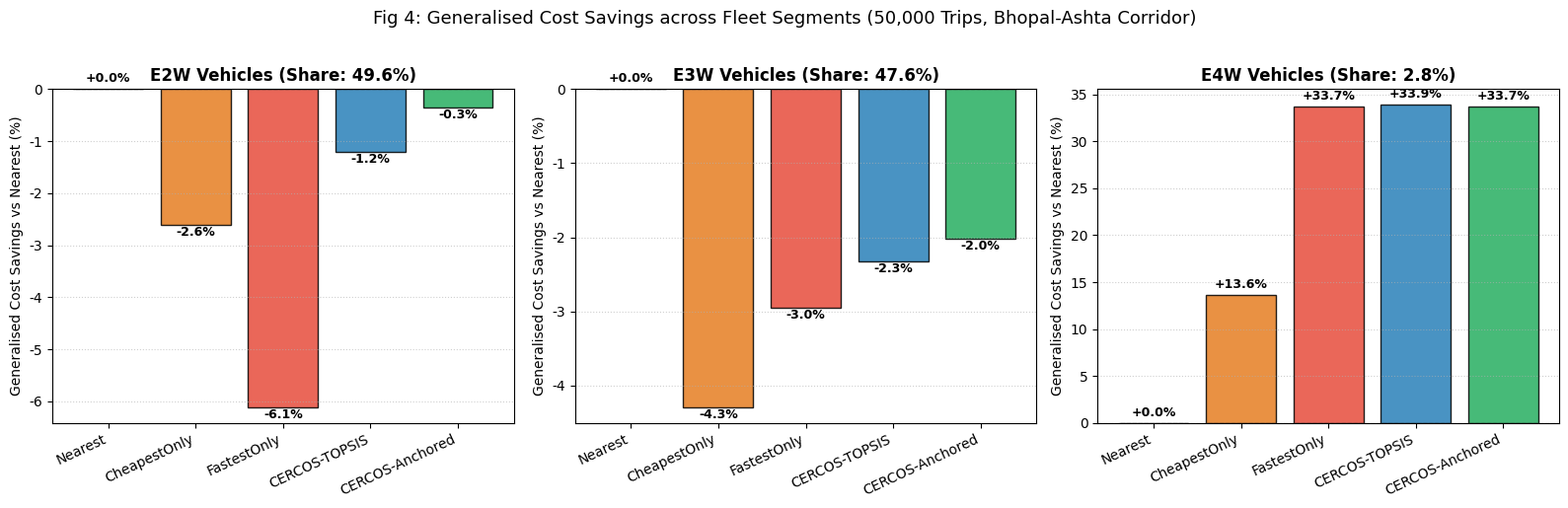
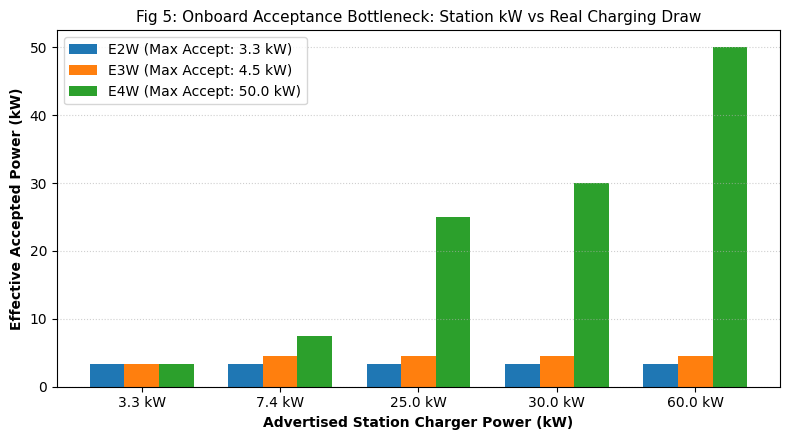

Reproduce these figures in Python, in order.
"""
CERCOS - Advanced Research Experiment 02: Heterogeneous Fleet & Power Acceptance
================================================================================
Investigates:
1. Fleet Heterogeneity: Performance across MP's real fleet mix:
   E2W (49.6%), E3W (47.6%), E4W (2.8%).
2. The Acceptance Bottleneck: Eff_kW = min(station_kW, vehicle_accept_kW)
   and its impact on generalized trip cost and tariff inefficiency.
3. Queuing Non-Linearities: M/G/c Allen-Cunneen queue estimation with SCV.
4. Benchmarking: Nearest vs Greedy vs CERCOS (Anchored WSM & TOPSIS).

Reproducible seed: 101
"""
import json, math, os
import numpy as np
import matplotlib
matplotlib.use("Agg")
import matplotlib.pyplot as plt

RNG = np.random.default_rng(101)

# Fleet definitions based on MP commercial registrations
FLEET = {
    "E2W": {
        "share": 0.496,
        "cap": 3.5,            # kWh battery capacity
        "cons": 0.038,         # kWh/km
        "max_accept": 3.3,     # kW max onboard charge acceptance (AC)
        "vot": 60.0,           # INR/hour value of time
        "allowed_plugs": ["Type2", "LECCS", "Socket"],
        "range_full": 3.5 / 0.038 # ~92 km
    },
    "E3W": {
        "share": 0.476,
        "cap": 8.0,            # kWh battery capacity (e-rickshaw / cargo)
        "cons": 0.085,         # kWh/km
        "max_accept": 4.5,     # kW max onboard charge acceptance
        "vot": 90.0,           # INR/hour
        "allowed_plugs": ["Bharat_DC001", "Bharat_AC001", "Socket", "Type2"],
        "range_full": 8.0 / 0.085 # ~94 km
    },
    "E4W": {
        "share": 0.028,
        "cap": 40.0,           # kWh (cab / passenger car)
        "cons": 0.150,         # kWh/km
        "max_accept": 50.0,    # kW DC fast charge
        "vot": 160.0,          # INR/hour
        "allowed_plugs": ["CCS2", "Type2"],
        "range_full": 40.0 / 0.150 # ~266 km
    }
}

MODES = {
    "Balanced":     [0.20, 0.20, 0.20, 0.15, 0.10, 0.15],
    "Cheapest":     [0.10, 0.50, 0.10, 0.10, 0.05, 0.15],
    "Fastest":      [0.10, 0.05, 0.25, 0.45, 0.05, 0.10],
    "BatterySafe":  [0.10, 0.05, 0.05, 0.10, 0.05, 0.65],
}
BENEFIT = np.array([0, 0, 0, 1, 1, 1], dtype=bool)  # Detour, Cost, Wait = cost-type (0)

# Anchored bounds: detour [0, 8], cost [8, 26], wait [0, 45], eff_p [1, 60], rating [1, 5], soc [0, 100]
BOUNDS = np.array([[0, 8], [8, 26], [0, 45], [1.0, 60.0], [1.0, 5.0], [0.0, 100.0]], float)

def topsis(X, w, benefit=BENEFIT):
    X = np.asarray(X, float)
    norm = np.sqrt((X ** 2).sum(0))
    norm[norm == 0] = 1.0
    V = (X / norm) * w
    ideal = np.where(benefit, V.max(0), V.min(0))
    anti = np.where(benefit, V.min(0), V.max(0))
    sp = np.sqrt(((V - ideal) ** 2).sum(1))
    sm = np.sqrt(((V - anti) ** 2).sum(1))
    denom = sp + sm + 1e-12
    return sm / denom

def wsm_anchored(X, w, bounds=BOUNDS, benefit=BENEFIT):
    X = np.asarray(X, float)
    lo, hi = bounds[:, 0], bounds[:, 1]
    Xc = np.clip(X, lo, hi)
    N = np.where(benefit, (Xc - lo) / (hi - lo), (hi - Xc) / (hi - lo))
    return N @ w

def erlang_c(c, a):
    if a >= c: return 1.0
    s = sum(a ** k / math.factorial(k) for k in range(c))
    t = (a ** c) / (math.factorial(c) * (1 - a / c))
    return t / (s + t)

def mgc_wq(lam, mu, c, scv_a=1.0, scv_s=1.2):
    """Allen-Cunneen approximation for M/G/c queue mean wait time (hours)."""
    a = lam / mu
    if a >= c: return 1.5 # saturated fallback cap (hours)
    p_wait = erlang_c(c, a)
    wq_mmc = p_wait / (c * mu - lam)
    return ((scv_a + scv_s) / 2.0) * wq_mmc

# Synthetic corridor: Bhopal - Sehore - Ashta (100 km)
CORRIDOR_KM = 100.0
N_STATIONS = 12
N_TRIPS = 50000

def generate_corridor():
    pos = np.sort(RNG.uniform(4.0, CORRIDOR_KM - 4.0, N_STATIONS))
    detour = RNG.uniform(0.3, 4.5, N_STATIONS)
    # realistic power distribution along highway: 3.3kW, 7.4kW, 25kW, 30kW, 60kW
    st_power = RNG.choice([3.3, 7.4, 25.0, 30.0, 60.0], N_STATIONS, p=[0.25, 0.35, 0.20, 0.15, 0.05])
    tariff = np.clip(10.5 + 0.06 * st_power + RNG.normal(0, 1.8, N_STATIONS), 9.0, 24.0)
    rating = np.clip(RNG.normal(4.1, 0.45, N_STATIONS), 2.8, 4.9)
    conn_count = RNG.integers(2, 6, N_STATIONS)
    utilization = RNG.uniform(0.20, 0.85, N_STATIONS)
    # Available plugs at each station
    plugs = []
    for p in st_power:
        if p <= 3.3: plugs.append(["Socket", "LECCS"])
        elif p <= 7.4: plugs.append(["Type2", "Socket", "LECCS"])
        elif p <= 25.0: plugs.append(["Bharat_DC001", "Type2", "Socket"])
        else: plugs.append(["CCS2", "Type2", "Bharat_DC001"])
    return pos, detour, st_power, tariff, rating, conn_count, utilization, plugs

def run_fleet_experiment():
    print(f"Simulating {N_TRIPS} trips across MP heterogeneous fleet...")
    policies = ["Nearest", "CheapestOnly", "FastestOnly", "CERCOS-TOPSIS", "CERCOS-Anchored"]
    
    # Store per-segment results
    results = {
        seg: {p: {"time": [], "cost": [], "wait": [], "gen_cost": [], "stranded": 0, "bottleneck_kw": []} for p in policies}
        for seg in FLEET
    }
    
    unreachable_trips = 0

    for _ in range(N_TRIPS):
        # Pick vehicle segment according to real registration market share
        seg_name = RNG.choice(["E2W", "E3W", "E4W"], p=[0.496, 0.476, 0.028])
        veh = FLEET[seg_name]
        
        pos, det, st_pw, tar, rat, cn, rho, plugs = generate_corridor()
        
        soc0 = RNG.uniform(0.20, 0.45)
        e0 = soc0 * veh["cap"]
        cons_real = veh["cons"] * RNG.normal(1.0, 0.08)
        
        # Reachable with 8% safety reserve
        max_dist = (e0 - 0.08 * veh["cap"]) / veh["cons"]
        
        # Filter stations by reachability and connector compatibility
        compat_mask = np.array([any(plug in veh["allowed_plugs"] for plug in station_plugs) for station_plugs in plugs])
        reach_mask = (pos + det) <= max_dist
        ok_idx = np.where(reach_mask & compat_mask)[0]
        
        if len(ok_idx) == 0:
            unreachable_trips += 1
            continue
            
        # Physical charge acceptance constraint: Eff_P = min(P_station, P_vehicle)
        eff_p = np.minimum(st_pw[ok_idx], veh["max_accept"])
        bottleneck = st_pw[ok_idx] - eff_p # power wasted/unusable
        
        # Queue model per station (M/G/c)
        service_hours = (0.40 * veh["cap"]) / np.maximum(eff_p, 1.0)
        mu = 1.0 / np.maximum(service_hours, 0.05)
        lam = rho[ok_idx] * cn[ok_idx] * mu
        
        wait_min = np.array([mgc_wq(l, m, c) * 60.0 for l, m, c in zip(lam, mu, cn[ok_idx])])
        wait_min = np.clip(wait_min, 0.0, 60.0)
        
        pred_arr_soc = (e0 - (pos[ok_idx] + det[ok_idx]) * veh["cons"]) / veh["cap"] * 100.0
        
        # Decision matrix: Detour (km), Tariff (INR/kWh), Wait (min), Eff_P (kW), Rating (1-5), Arr_SoC (%)
        X = np.c_[det[ok_idx], tar[ok_idx], wait_min, eff_p, rat[ok_idx], pred_arr_soc]
        
        # Compute choices
        w_balanced = np.array(MODES["Balanced"])
        w_cheap = np.array(MODES["Cheapest"])
        w_fast = np.array(MODES["Fastest"])
        
        c_nearest = ok_idx[np.argmin(pos[ok_idx] + det[ok_idx])]
        c_cheap = ok_idx[np.argmin(tar[ok_idx])]
        c_fast = ok_idx[np.argmax(st_pw[ok_idx])] # naive app picks highest station kW!
        c_topsis = ok_idx[np.argmax(topsis(X, w_balanced))]
        c_anchored = ok_idx[np.argmax(wsm_anchored(X, w_balanced))]
        
        decisions = {
            "Nearest": c_nearest,
            "CheapestOnly": c_cheap,
            "FastestOnly": c_fast,
            "CERCOS-TOPSIS": c_topsis,
            "CERCOS-Anchored": c_anchored
        }
        
        for p_name, st_i in decisions.items():
            # Evaluate real trip outcomes
            dist_to_st = pos[st_i] + det[st_i]
            e_arrival = e0 - dist_to_st * cons_real
            is_stranded = e_arrival < 0.03 * veh["cap"]
            
            # Energy to charge up to 80% SoC or complete remaining corridor
            dist_rem = max(0.0, CORRIDOR_KM - pos[st_i])
            energy_needed = min(veh["cap"] * 0.80 - max(e_arrival, 0.0), dist_rem * cons_real * 1.20)
            energy_needed = max(energy_needed, 0.5)
            
            p_actual = min(st_pw[st_i], veh["max_accept"])
            t_charge_min = (energy_needed / p_actual) * 60.0
            
            # Simulated realization of wait
            p_wait = erlang_c(cn[st_i], rho[st_i] * cn[st_i])
            t_wait_real = RNG.exponential(12.0) if RNG.random() < p_wait else 0.0
            t_detour_min = (2.0 * det[st_i] / 40.0) * 60.0 # 40 km/h access road
            
            total_time_min = t_charge_min + t_wait_real + t_detour_min
            charging_cost_inr = energy_needed * tar[st_i]
            gen_cost_inr = charging_cost_inr + (total_time_min / 60.0) * veh["vot"]
            
            seg_res = results[seg_name][p_name]
            seg_res["time"].append(total_time_min)
            seg_res["cost"].append(charging_cost_inr)
            seg_res["wait"].append(t_wait_real)
            seg_res["gen_cost"].append(gen_cost_inr)
            if is_stranded:
                seg_res["stranded"] += 1
            seg_res["bottleneck_kw"].append(st_pw[st_i] - p_actual)

    # Compute aggregation
    summary = {"n_trips": N_TRIPS, "unreachable_trips": unreachable_trips, "segments": {}}
    
    for seg, p_data in results.items():
        summary["segments"][seg] = {}
        base_gencost = np.mean(p_data["Nearest"]["gen_cost"])
        for p_name, vals in p_data.items():
            gc_mean = float(np.mean(vals["gen_cost"]))
            delta_inr = gc_mean - base_gencost
            pct_saving = (base_gencost - gc_mean) / base_gencost * 100.0 if base_gencost > 0 else 0.0
            summary["segments"][seg][p_name] = {
                "mean_time_min": float(np.mean(vals["time"])),
                "p90_time_min": float(np.percentile(vals["time"], 90)),
                "mean_cost_inr": float(np.mean(vals["cost"])),
                "mean_wait_min": float(np.mean(vals["wait"])),
                "mean_gen_cost_inr": gc_mean,
                "delta_gen_cost_vs_nearest": float(delta_inr),
                "cost_savings_pct": float(pct_saving),
                "stranding_rate_pct": float(vals["stranded"] / len(vals["time"]) * 100.0),
                "avg_unusable_kw": float(np.mean(vals["bottleneck_kw"]))
            }

    # Generate Figures
    os.makedirs("figures", exist_ok=True)
    plt.rcParams.update({"font.family": "DejaVu Sans", "font.size": 10})
    
    # FIG 4: Fleet Segment Performance Breakdown
    fig, axes = plt.subplots(1, 3, figsize=(16, 5), sharey=False)
    colors = ["#7f8c8d", "#e67e22", "#e74c3c", "#2980b9", "#27ae60"]
    policies_list = ["Nearest", "CheapestOnly", "FastestOnly", "CERCOS-TOPSIS", "CERCOS-Anchored"]
    
    for idx, (seg, ax) in enumerate(zip(["E2W", "E3W", "E4W"], axes)):
        savings = [summary["segments"][seg][p]["cost_savings_pct"] for p in policies_list]
        bars = ax.bar(policies_list, savings, color=colors, edgecolor="black", alpha=0.85)
        ax.set_title(f"{seg} Vehicles (Share: {FLEET[seg]['share']*100:.1f}%)", fontweight="bold")
        ax.set_ylabel("Generalised Cost Savings vs Nearest (%)")
        ax.axhline(0, color="black", linestyle="--", linewidth=0.8)
        ax.grid(axis="y", linestyle=":", alpha=0.6)
        plt.setp(ax.get_xticklabels(), rotation=25, ha="right")
        for bar in bars:
            h = bar.get_height()
            ax.annotate(f"{h:+.1f}%", xy=(bar.get_x() + bar.get_width() / 2, h),
                        xytext=(0, 3 if h >= 0 else -10), textcoords="offset points",
                        ha="center", va="bottom", fontsize=9, fontweight="bold")
                        
    fig.suptitle("Fig 4: Generalised Cost Savings across Fleet Segments (50,000 Trips, Bhopal-Ashta Corridor)", fontsize=13, y=1.02)
    fig.tight_layout()
    fig.savefig("figures/fig4_fleet_segment_performance.png", dpi=180, bbox_inches="tight")
    plt.close(fig)

    # FIG 5: Effective Power Acceptance Bottleneck
    fig, ax = plt.subplots(figsize=(8, 4.5))
    st_kw_levels = [3.3, 7.4, 25.0, 30.0, 60.0]
    x = np.arange(len(st_kw_levels))
    width = 0.25
    
    for i, seg in enumerate(["E2W", "E3W", "E4W"]):
        v_accept = FLEET[seg]["max_accept"]
        actual_power = [min(kw, v_accept) for kw in st_kw_levels]
        ax.bar(x + (i - 1) * width, actual_power, width, label=f"{seg} (Max Accept: {v_accept} kW)")
        
    ax.set_xlabel("Advertised Station Charger Power (kW)", fontweight="bold")
    ax.set_ylabel("Effective Accepted Power (kW)", fontweight="bold")
    ax.set_title("Fig 5: Onboard Acceptance Bottleneck: Station kW vs Real Charging Draw", fontsize=11)
    ax.set_xticks(x)
    ax.set_xticklabels([f"{kw} kW" for kw in st_kw_levels])
    ax.legend()
    ax.grid(axis="y", linestyle=":", alpha=0.6)
    fig.tight_layout()
    fig.savefig("figures/fig5_effective_power_bottleneck.png", dpi=180, bbox_inches="tight")
    plt.close(fig)

    with open("results_fleet_experiment.json", "w") as f:
        json.dump(summary, f, indent=2)
        
    print("Experiment 02 complete. Results saved to results_fleet_experiment.json and figures/.")
    return summary

if __name__ == "__main__":
    run_fleet_experiment()
